The GitHub repository ChandranSukirthan/Advanced-Brain-Tumor-Classification-Using-Deep-Learning contains a labelled image folder "tumorous_and_nontumorous" with 2 categories: non-tumorous, tumorous. Examples follow, each with its label.

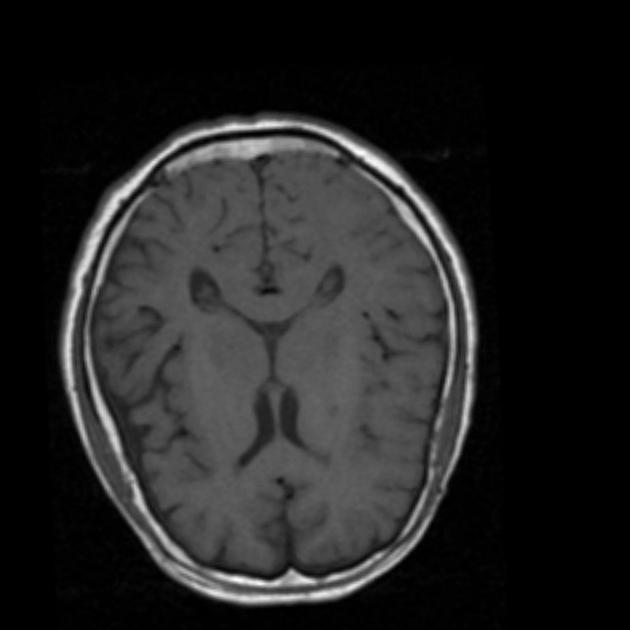
Label: non-tumorous

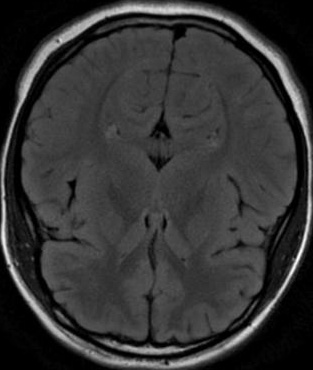
Label: non-tumorous

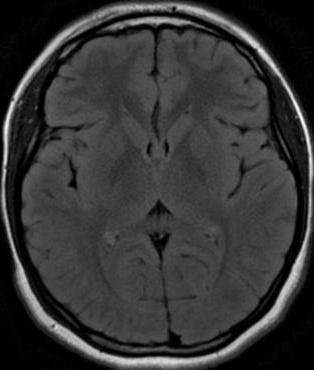
Label: non-tumorous

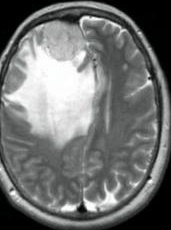
Label: tumorous

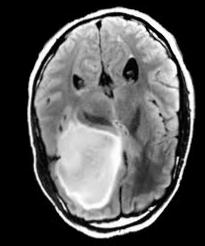
Label: tumorous

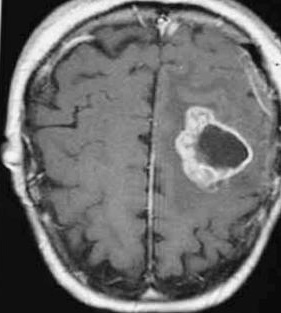
Label: tumorous
